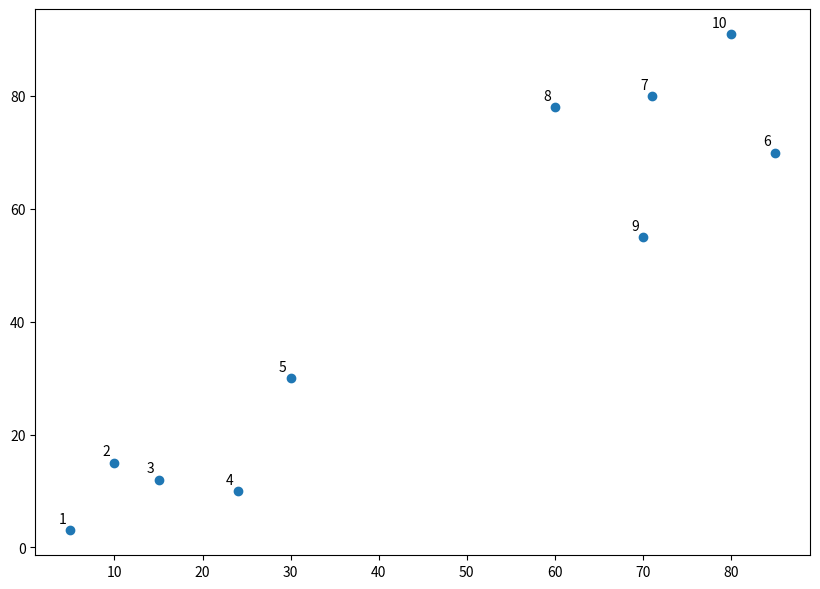
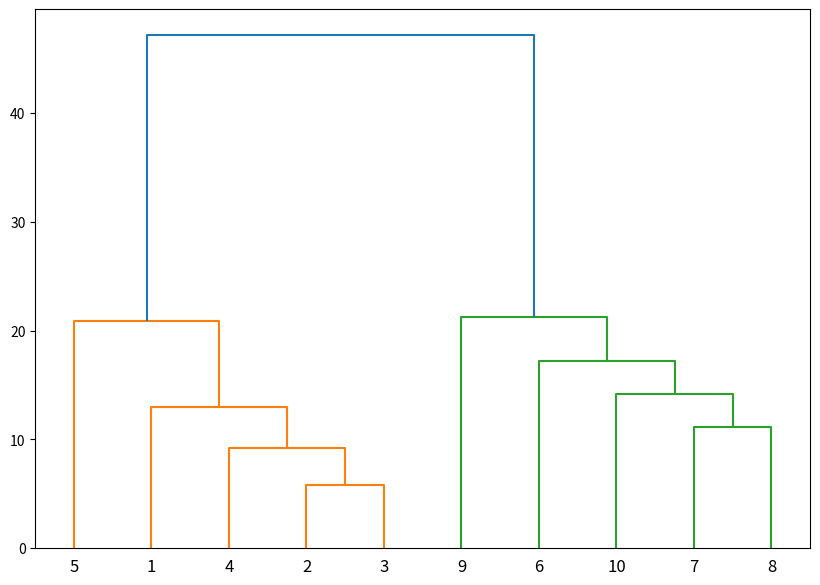

Reproduce these figures in Python, in order.
import numpy as np
from scipy.cluster.hierarchy import dendrogram, linkage
from matplotlib import pyplot as plt

X = np.array(
    [
        [5, 3],
        [10, 15],
        [15, 12],
        [24, 10],
        [30, 30],
        [85, 70],
        [71, 80],
        [60, 78],
        [70, 55],
        [80, 91],
    ]
)

import matplotlib.pyplot as plt

labels = range(1, 11)
plt.figure(figsize=(10, 7))
plt.subplots_adjust(bottom=0.1)
plt.scatter(X[:, 0], X[:, 1], label="True Position")

for label, x, y in zip(labels, X[:, 0], X[:, 1]):
    plt.annotate(
        str(label),
        xy=(x, y),
        xytext=(-3, 3),
        textcoords="offset points",
        ha="right",
        va="bottom",
    )

plt.show()

linked = linkage(X, "single")
labelList = range(1, 11)
plt.figure(figsize=(10, 7))
dendrogram(
    linked,
    orientation="top",
    labels=labelList,
    distance_sort="decending",
    show_leaf_counts=True,
)
plt.show()
